Image classification data set "lung_mask_data" (ljsetter/0xDEADBEEFCAFE on GitHub). Class labels (2): normal, pneumonia.

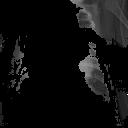
Label: pneumonia

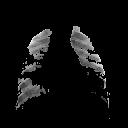
Label: normal

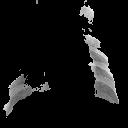
Label: pneumonia

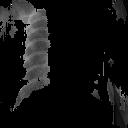
Label: pneumonia

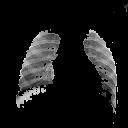
Label: normal

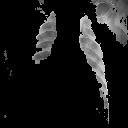
Label: pneumonia
